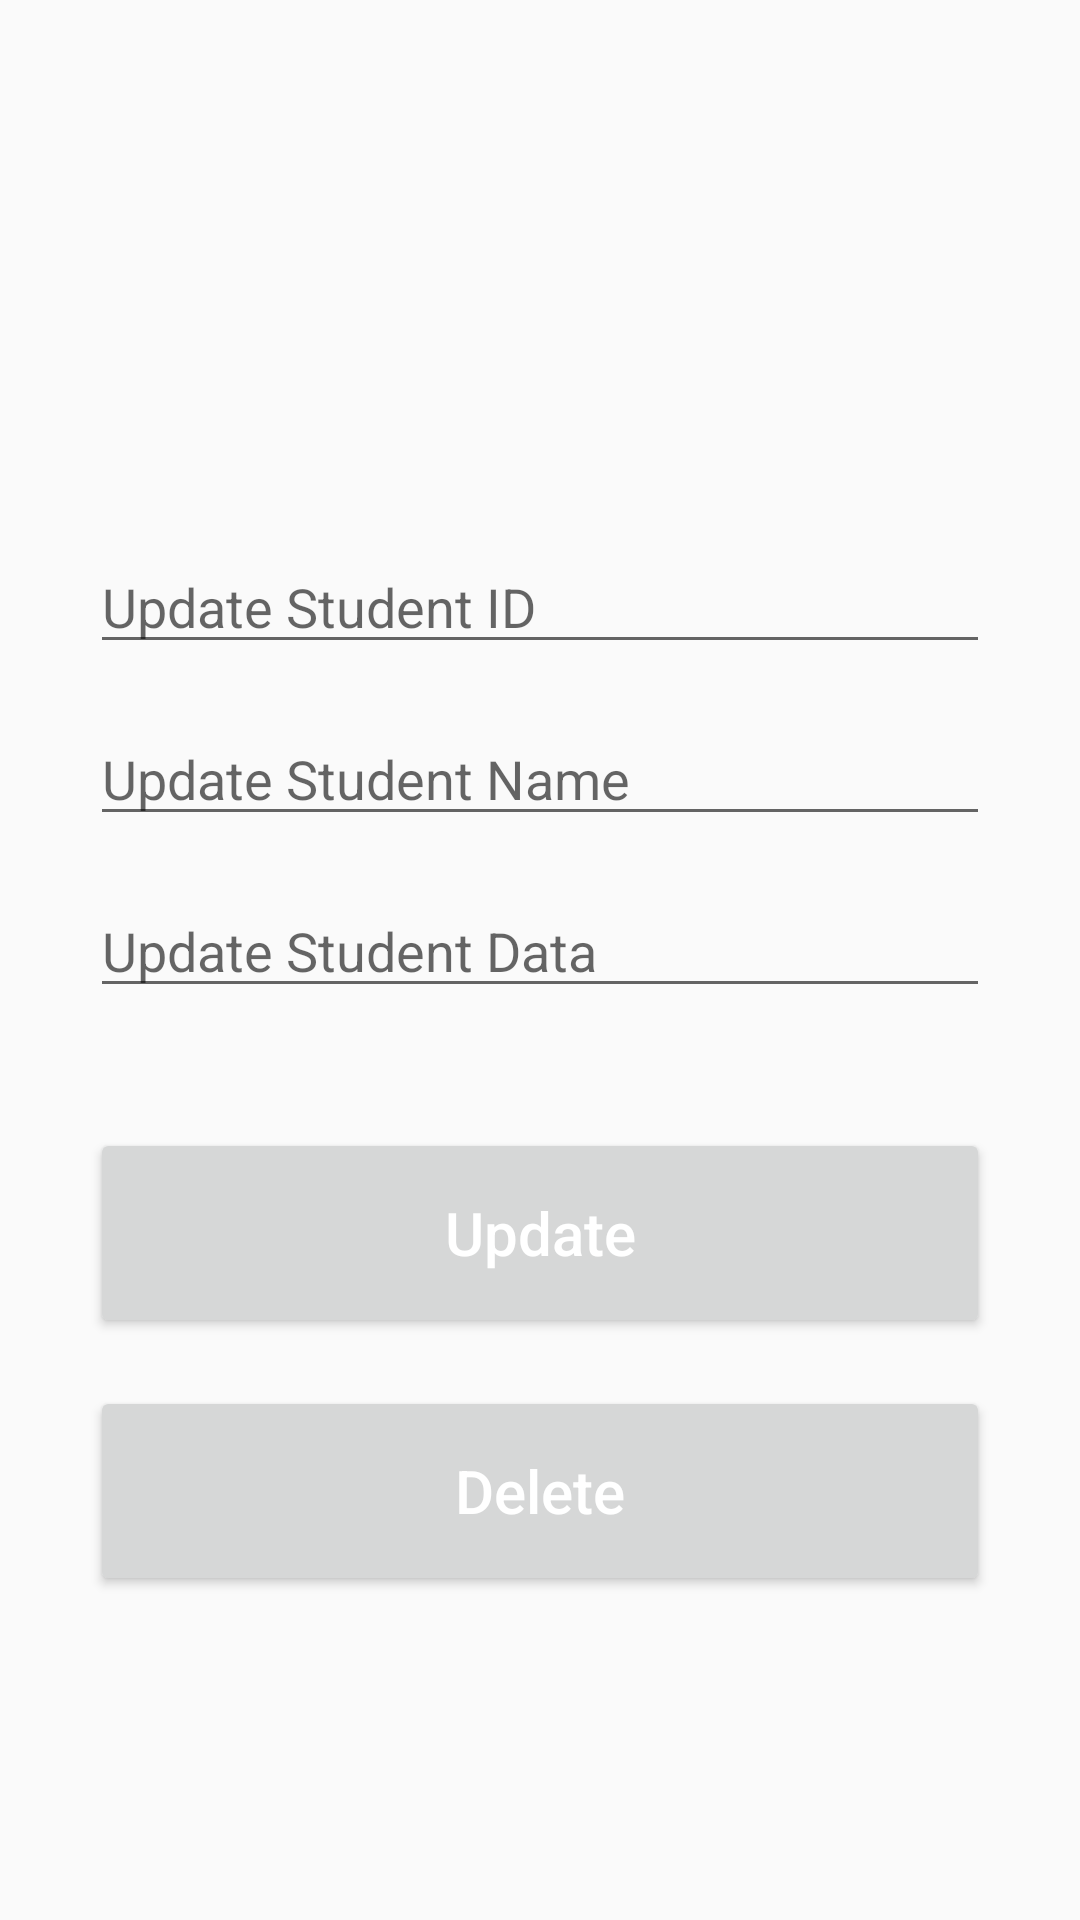

Android layout source for this screen:
<!-- AndroidManifest.xml: application theme Theme.RobotApp -->
<!-- res/layout/activity_update_data.xml -->
<?xml version="1.0" encoding="utf-8"?>
<androidx.constraintlayout.widget.ConstraintLayout xmlns:android="http://schemas.android.com/apk/res/android"
    xmlns:app="http://schemas.android.com/apk/res-auto"
    xmlns:tools="http://schemas.android.com/tools"
    android:layout_width="match_parent"
    android:layout_height="match_parent"
    tools:context=".InsertData"
    android:padding="30dp">

    <EditText
        android:id="@+id/update_num2"
        android:layout_width="match_parent"
        android:layout_height="wrap_content"
        android:layout_marginTop="150dp"
        android:ems="10"
        android:hint="Update Student ID"
        android:inputType="number"
        app:layout_constraintEnd_toEndOf="parent"
        app:layout_constraintStart_toStartOf="parent"
        app:layout_constraintTop_toTopOf="parent" />

    <EditText
        android:id="@+id/update_name2"
        android:layout_width="match_parent"
        android:layout_height="wrap_content"
        android:layout_marginTop="16dp"
        android:ems="10"
        android:hint="Update Student Name"
        android:inputType="textPersonName"
        app:layout_constraintEnd_toEndOf="parent"
        app:layout_constraintStart_toStartOf="parent"
        app:layout_constraintTop_toBottomOf="@+id/update_num2" />

    <EditText
        android:id="@+id/update_data2"
        android:layout_width="match_parent"
        android:layout_height="wrap_content"
        android:layout_marginTop="16dp"
        android:ems="10"
        android:hint="Update Student Data"
        android:inputType="textCapSentences"
        app:layout_constraintEnd_toEndOf="parent"
        app:layout_constraintStart_toStartOf="parent"
        app:layout_constraintTop_toBottomOf="@+id/update_name2" />

    <Button
        android:id="@+id/update_button"
        android:layout_width="match_parent"
        android:layout_height="70dp"
        android:layout_marginTop="40dp"
        android:text="Update"
        android:textSize="20sp"
        android:textAllCaps="false"
        android:textColor="@color/white"
        app:layout_constraintEnd_toEndOf="parent"
        app:layout_constraintStart_toStartOf="parent"
        app:layout_constraintTop_toBottomOf="@+id/update_data2" />

    <Button
        android:id="@+id/delete_button"
        android:layout_width="match_parent"
        android:layout_height="70dp"
        android:layout_marginTop="16dp"
        android:text="Delete"
        android:textAllCaps="false"
        android:textColor="@color/white"
        android:textSize="20sp"
        app:layout_constraintEnd_toEndOf="parent"
        app:layout_constraintStart_toStartOf="parent"
        app:layout_constraintTop_toBottomOf="@+id/update_button" />

</androidx.constraintlayout.widget.ConstraintLayout>
<!-- resources referenced by this layout -->
<resources>
  <color name="white">#FFFFFFFF</color>
  <style name="Theme.RobotApp" parent="Base.Theme.RobotApp" />
  <style name="Base.Theme.RobotApp" parent="Theme.AppCompat.Light">
          
          
          <item name="android:button">@color/red</item>
      </style>
  <color name="red">#FF0015</color>
</resources>
